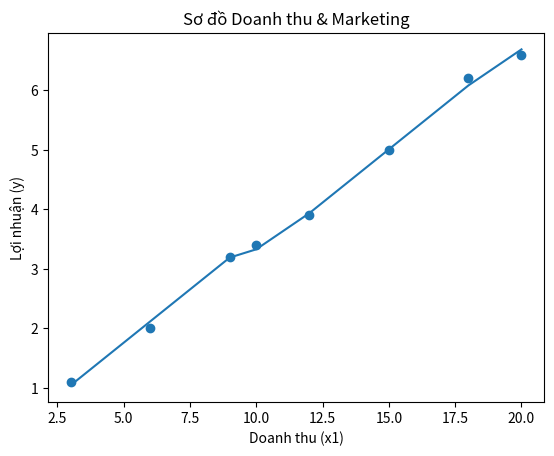
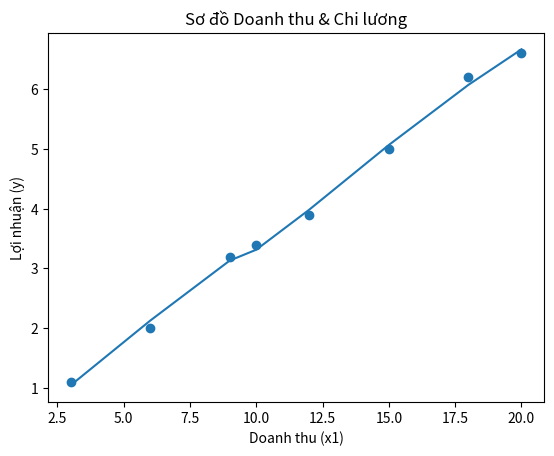

The matplotlib source for these figures, in order:
import numpy as np
import matplotlib.pyplot as plt


x1 = np.array([3, 6, 9, 10, 12, 15, 18, 20])          
x2 = np.array([0.5, 1.0, 1.5, 2.0, 2.5, 3.0, 3.5, 4.0])
x3 = np.array([1.0, 1.2, 1.5, 1.8, 2.0, 2.2, 2.5, 2.8])
y  = np.array([1.1, 2.0, 3.2, 3.4, 3.9, 5.0, 6.2, 6.6])


X = np.column_stack((np.ones(len(x1)), x1, x2, x3))

beta = np.linalg.inv(X.T @ X) @ X.T @ y

print("HỆ SỐ HỒI QUY 3 BIẾN")
print(f"a0 = {beta[0]:.4f}")
print(f"a1 = {beta[1]:.4f}")
print(f"a2 = {beta[2]:.4f}")
print(f"a3 = {beta[3]:.4f}")

# rmse
y_pred = X @ beta
rmse = np.sqrt(np.mean((y - y_pred)**2))
print(f"\nRMSE = {rmse:.4f}")


x_new = np.array([1, 25, 5, 3.5])  # [1, x1, x2, x3]
y_new = x_new @ beta
print(f"\nDự báo lợi nhuận tháng 9 = {y_new:.4f}")


X_12 = np.column_stack((np.ones(len(x1)), x1, x2))
beta_12 = np.linalg.inv(X_12.T @ X_12) @ X_12.T @ y
y_pred_12 = X_12 @ beta_12

plt.figure()
plt.scatter(x1, y)
plt.plot(x1, y_pred_12)
plt.xlabel("Doanh thu (x1)")
plt.ylabel("Lợi nhuận (y)")
plt.title("Sơ đồ Doanh thu & Marketing")
plt.show()


X_13 = np.column_stack((np.ones(len(x1)), x1, x3))
beta_13 = np.linalg.inv(X_13.T @ X_13) @ X_13.T @ y
y_pred_13 = X_13 @ beta_13

plt.figure()
plt.scatter(x1, y)
plt.plot(x1, y_pred_13)
plt.xlabel("Doanh thu (x1)")
plt.ylabel("Lợi nhuận (y)")
plt.title("Sơ đồ Doanh thu & Chi lương")
plt.show()
